Image classification data set "data_synthetic" (BG-traveling/RPS-Project-V2 on GitHub). Class labels (3): paper, rock, scissors.

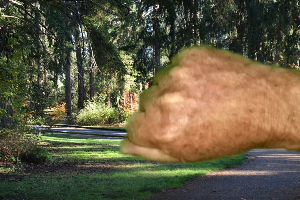
Label: rock

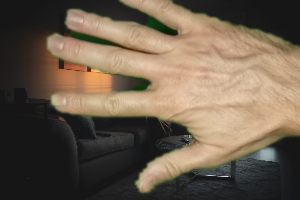
Label: paper

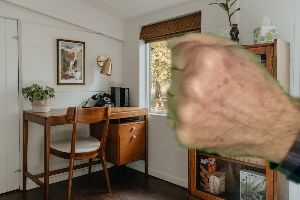
Label: rock

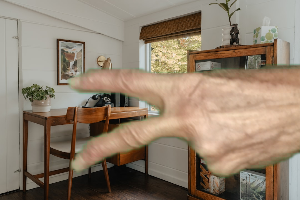
Label: scissors

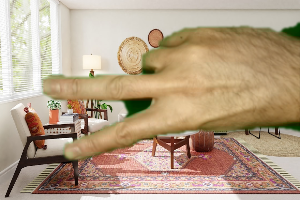
Label: scissors

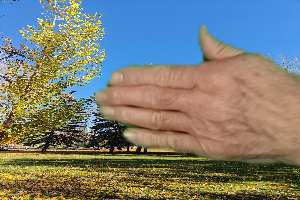
Label: paper
